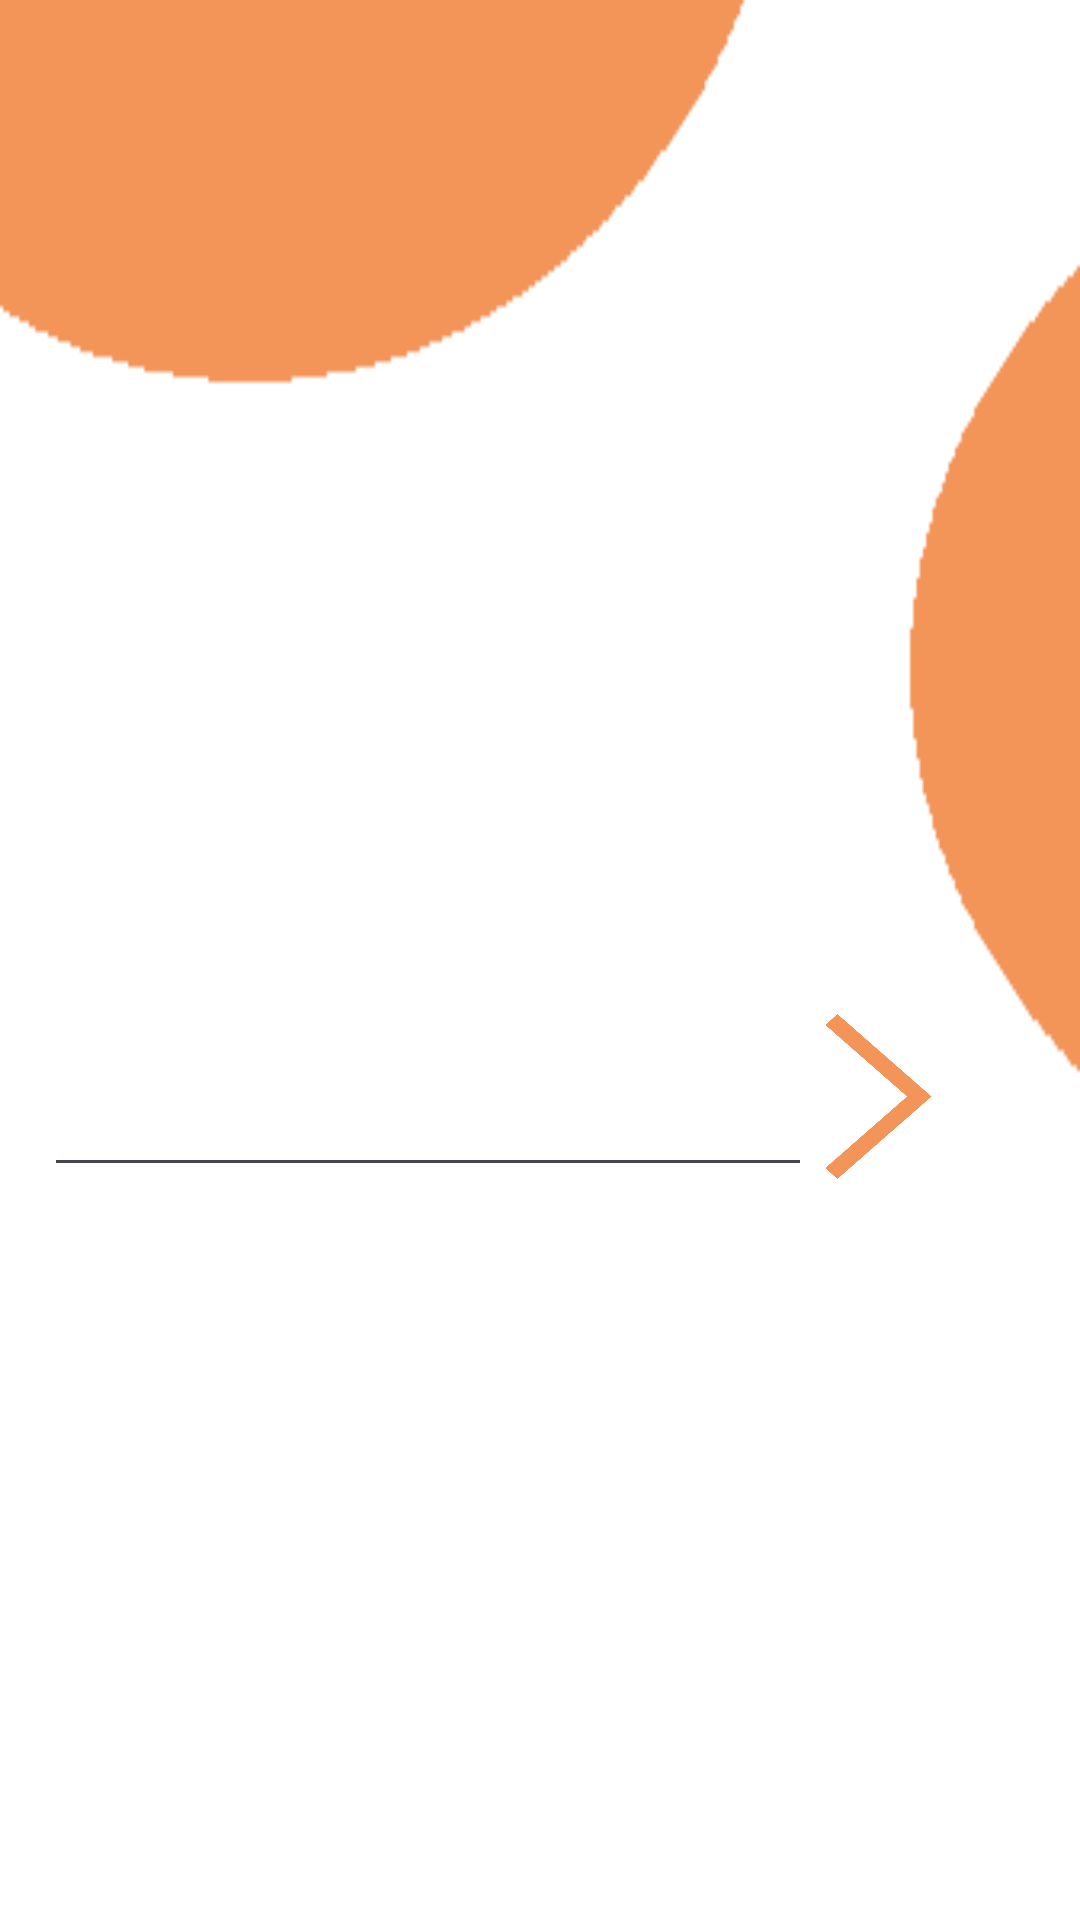

Write the Android layout XML for this screen, with the resource values it uses.
<!-- AndroidManifest.xml: application theme Theme.LogisticLink -->
<!-- res/layout/activity_customer_register_mail_screen.xml -->
<?xml version="1.0" encoding="utf-8"?>
<androidx.constraintlayout.widget.ConstraintLayout xmlns:android="http://schemas.android.com/apk/res/android"
    xmlns:app="http://schemas.android.com/apk/res-auto"
    xmlns:tools="http://schemas.android.com/tools"
    android:layout_width="match_parent"
    android:layout_height="match_parent"
    tools:context=".CustomerRegisterMailScreen"
    android:background="@drawable/customerbackname"
    >

    <TextView
        android:id="@+id/customerNameforMail"
        android:layout_width="327dp"
        android:layout_height="118dp"
        android:fontFamily="@font/alata"
        android:gravity="left"
        android:maxLines="2"
        android:textColor="@color/brandColor"
        android:textSize="22sp"
        android:textStyle="bold"
        app:layout_constraintBottom_toBottomOf="parent"
        app:layout_constraintEnd_toEndOf="parent"
        app:layout_constraintHorizontal_bias="0.19"
        app:layout_constraintStart_toStartOf="parent"
        app:layout_constraintTop_toTopOf="parent"
        app:layout_constraintVertical_bias="0.334" />

    <EditText
        android:id="@+id/customerRegisterMailEdit"
        android:layout_width="256dp"
        android:layout_height="58dp"
        android:ems="10"
        android:fontFamily="@font/alata"
        android:inputType="textEmailAddress"
        android:textColor="#F7F29359"
        android:textSize="26dp"
        android:textStyle="bold"
        app:layout_constraintBottom_toBottomOf="parent"
        app:layout_constraintEnd_toEndOf="parent"
        app:layout_constraintHorizontal_bias="0.141"
        app:layout_constraintStart_toStartOf="parent"
        app:layout_constraintTop_toTopOf="parent"
        app:layout_constraintVertical_bias="0.58" />

    <TextView
        android:id="@+id/nullErrorMail"
        android:layout_width="wrap_content"
        android:layout_height="wrap_content"
        android:fontFamily="@font/alata"
        android:text="Lütfen geçerli bir e-posta adresi giriniz"
        android:textColor="@color/weak"
        android:visibility="invisible"
        app:layout_constraintBottom_toBottomOf="parent"
        app:layout_constraintEnd_toEndOf="parent"
        app:layout_constraintHorizontal_bias="0.179"
        app:layout_constraintStart_toStartOf="parent"
        app:layout_constraintTop_toTopOf="parent"
        app:layout_constraintVertical_bias="0.645" />

    <ImageButton
        android:id="@+id/nextButton"
        android:layout_width="61dp"
        android:layout_height="55dp"
        android:background="@drawable/next_icon"
        android:onClick="onImageButtonClick"
        app:layout_constraintBottom_toBottomOf="parent"
        app:layout_constraintEnd_toEndOf="parent"
        app:layout_constraintHorizontal_bias="0.877"
        app:layout_constraintStart_toStartOf="parent"
        app:layout_constraintTop_toTopOf="parent"
        app:layout_constraintVertical_bias="0.578" />

</androidx.constraintlayout.widget.ConstraintLayout>
<!-- resources referenced by this layout -->
<resources>
  <color name="brandColor">#F39459</color>
  <color name="weak">#FF4646</color>
  <!-- drawable customerbackname: png bitmap (drawable, 2269 bytes) -->
  <!-- drawable next_icon: png bitmap (drawable, 7360 bytes) -->
  <style name="Theme.LogisticLink" parent="Base.Theme.LogisticLink" />
  <style name="Base.Theme.LogisticLink" parent="Theme.Material3.DayNight.NoActionBar">
          
           <item name="colorPrimary">@color/buttonColor</item>
      </style>
  <color name="buttonColor">#F39459</color>
</resources>
